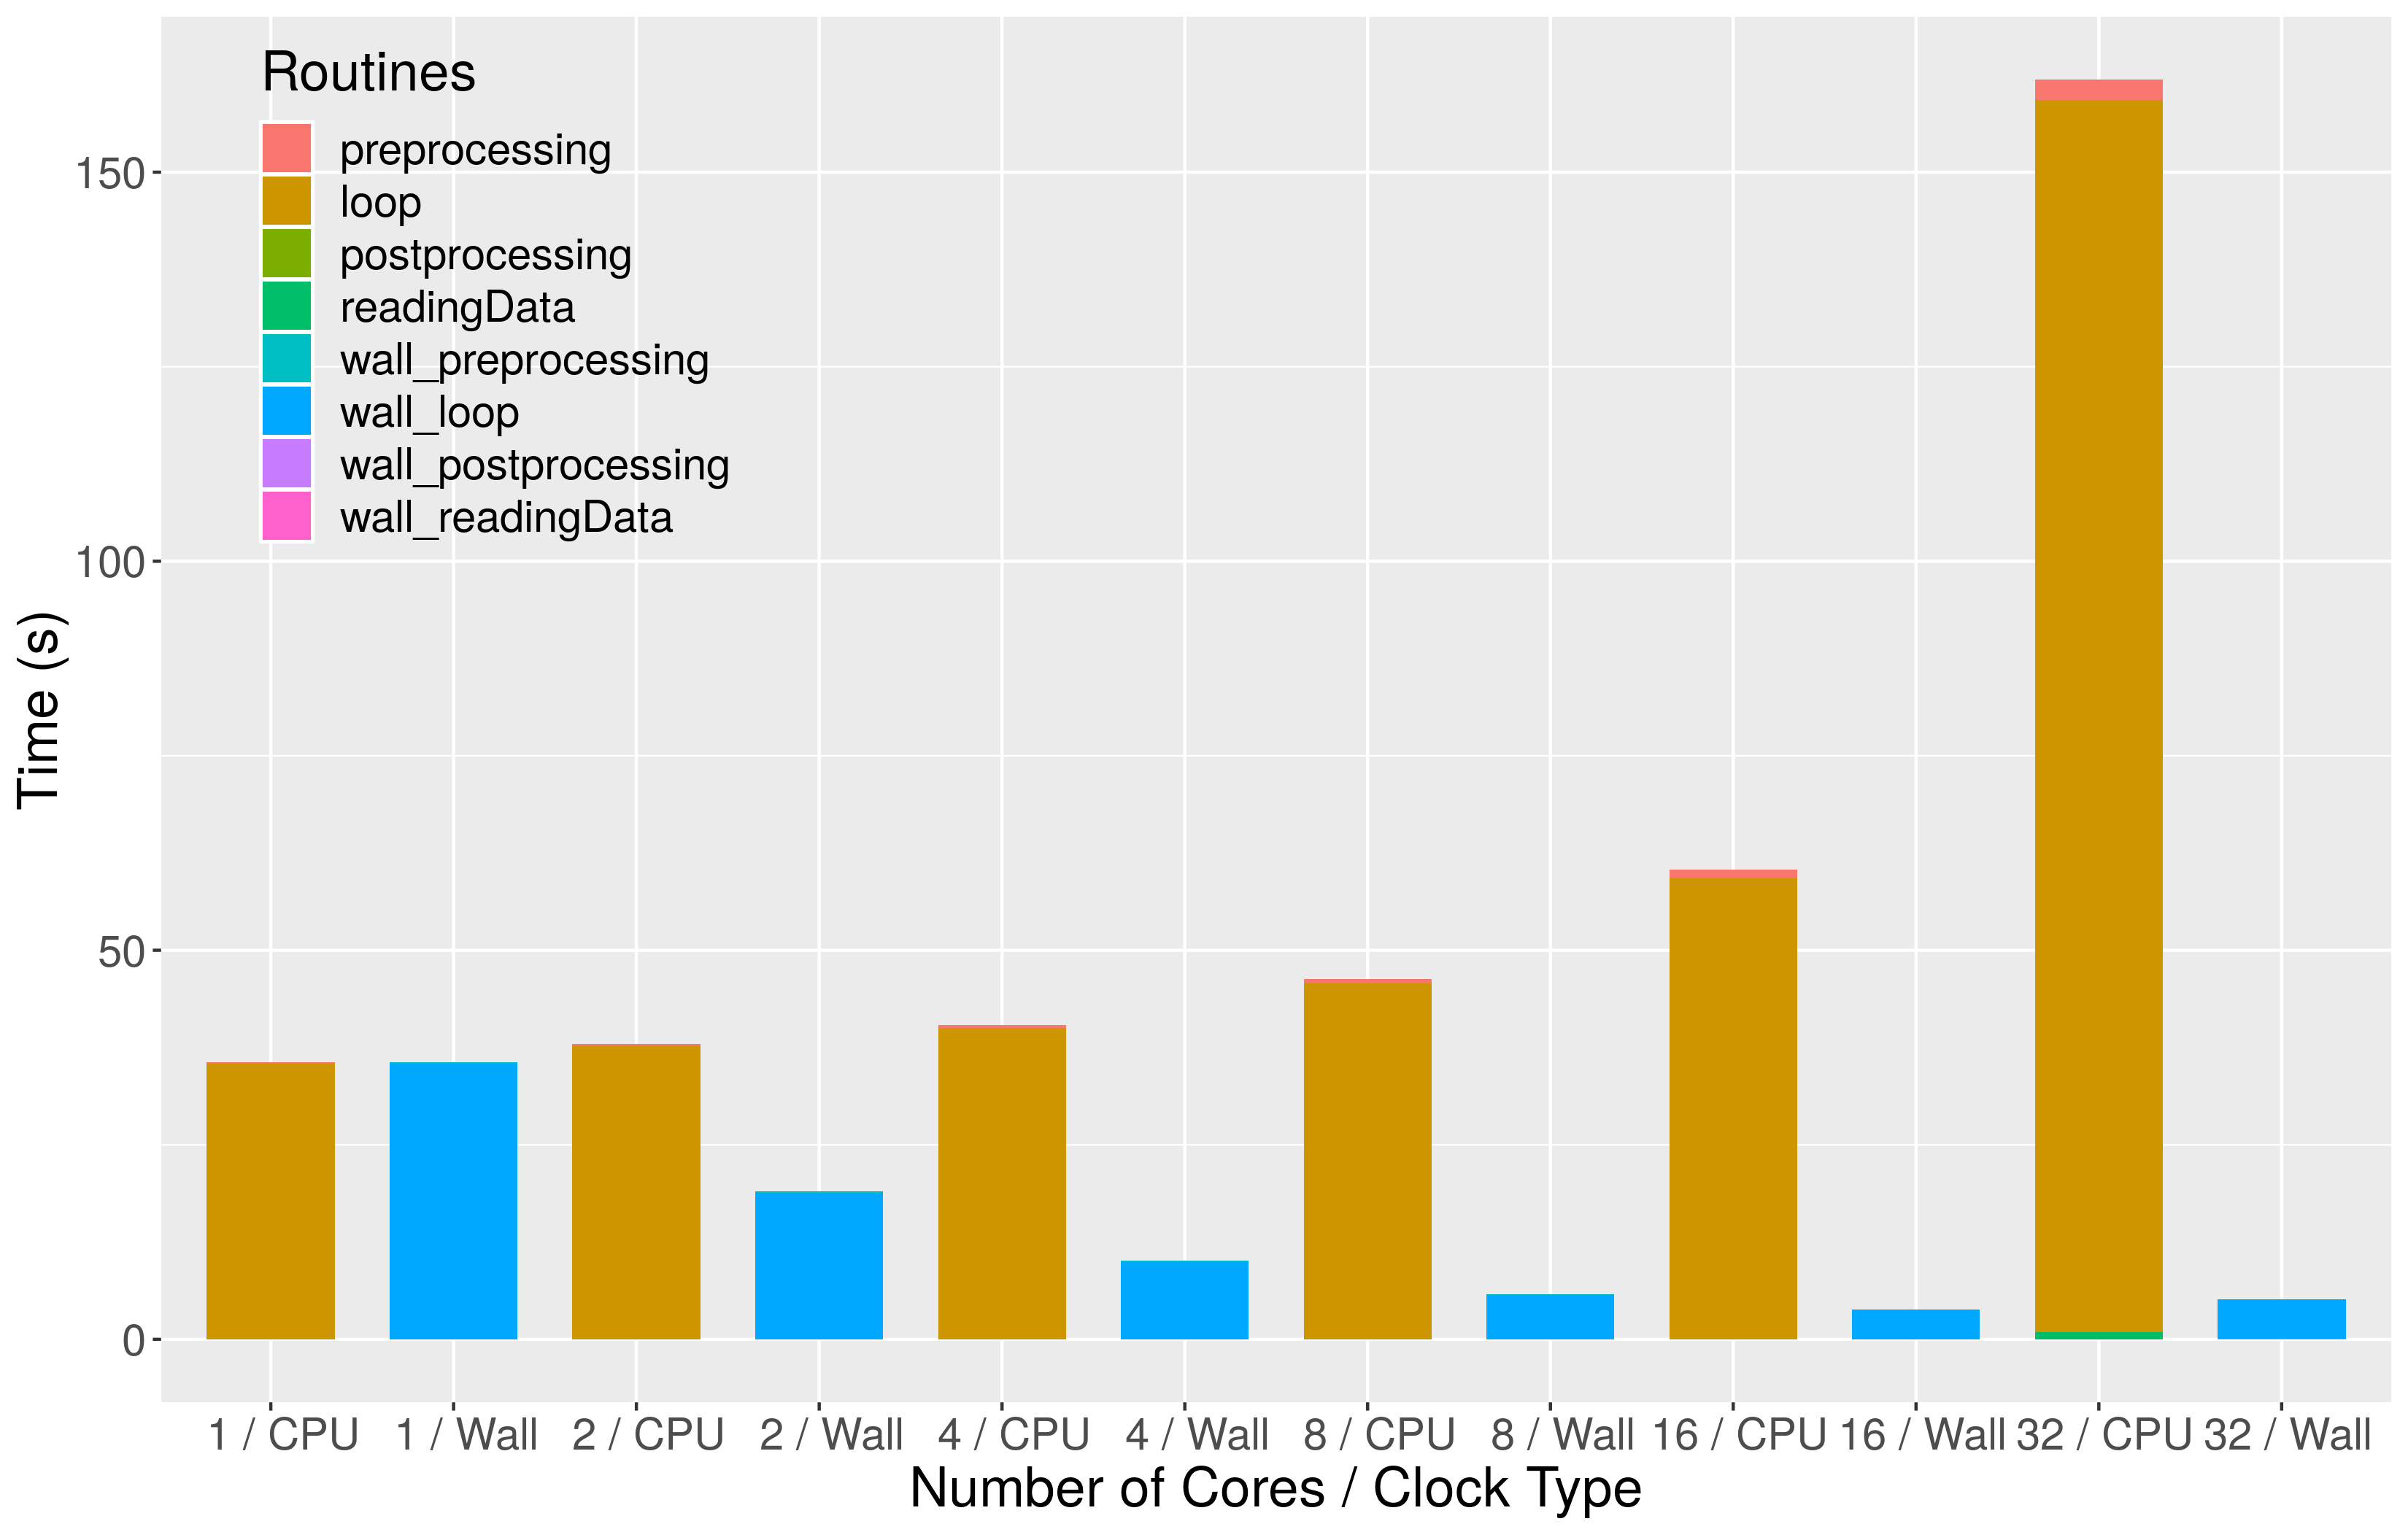

Generate this figure with R:
# This script profiles the OpenMP implementation of Jacobi iterative method
# using data sets with a specified size.
#

cat("Change the working directory to ~/github/LinearSystemSolvers/scripts/report2/\n")
setwd("~/github/LinearSystemSolvers/scripts/report2/")

output.data.file <- 'profile-openmp-jacobi-with-size.RData'
# data.sizes <- c(50, 100, 150, 200, 250, 300, 350, 400)
data.size <- 250
repeat.times <- 10
num.cores <- c(1, 2, 4, 8, 16, 32)

if (!file.exists(output.data.file)) {
  
  cat('Output data file does not exist. Generate one ...\n')
  exe <- '../../output/bin/iterativeSolver'
  data.folder <- '../../data/'
  solver.type <- 'J'
  initialization <- 3
  iterations <- 7000
  verbose <- 0
  
  profile.list <- list()
  profile.list$matirxInversion = matrix(nrow = repeat.times, ncol = length(num.cores))
  profile.list$forwardElimination = matrix(nrow = repeat.times, ncol = length(num.cores))
  profile.list$backwardElimination = matrix(nrow = repeat.times, ncol = length(num.cores))
  profile.list$preprocessing = matrix(nrow = repeat.times, ncol = length(num.cores))
  profile.list$loop = matrix(nrow = repeat.times, ncol = length(num.cores))
  profile.list$postprocessing = matrix(nrow = repeat.times, ncol = length(num.cores))
  profile.list$jacobi = matrix(nrow = repeat.times, ncol = length(num.cores))
  profile.list$readingData = matrix(nrow = repeat.times, ncol = length(num.cores))
  profile.list$iterativeMethod = matrix(nrow = repeat.times, ncol = length(num.cores))
  profile.list$total = matrix(nrow = repeat.times, ncol = length(num.cores))
  
  profile.list$wall_preprocessing = matrix(nrow = repeat.times, ncol = length(num.cores))
  profile.list$wall_loop = matrix(nrow = repeat.times, ncol = length(num.cores))
  profile.list$wall_postprocessing = matrix(nrow = repeat.times, ncol = length(num.cores))
  profile.list$wall_jacobi = matrix(nrow = repeat.times, ncol = length(num.cores))
  profile.list$wall_readingData = matrix(nrow = repeat.times, ncol = length(num.cores))
  profile.list$wall_iterativeMethod = matrix(nrow = repeat.times, ncol = length(num.cores))
  profile.list$wall_total = matrix(nrow = repeat.times, ncol = length(num.cores))
  
  for (index in 1:repeat.times) {
    cat(paste('Repeat #', index, 'out of', repeat.times, '\n'))
    
    for (i in 1:length(num.cores)) {
      cat(paste('Working on event with cores index #', i, 'out of', length(num.cores), '\n'))
      command <- paste('OMP_NUM_THREADS=', num.cores[i], ' ', exe, ' ', solver.type, ' ',
                       data.folder, 'A_', data.size, '.csv ',
                       data.folder, 'b_', data.size, '.csv ', iterations,
                       ' ', initialization, ' ', verbose, sep = '')
      ret <- system(command, intern = T)
      
      if (length(ret) != 20) {
        stop(paste('Error: repeat #', index, 'with data size #', i, 'has a problem.\n'))
      }
      
      profile.list$forwardElimination[index, i] = as.numeric(gsub('Forward elimination: (.+)s .*', '\\1', ret[[3]]))
      profile.list$backwardElimination[index, i] = as.numeric(gsub('Backward elimination: (.+)s .*', '\\1', ret[[4]]))
      profile.list$matirxInversion[index, i] = as.numeric(gsub('Inverse function total: (.+)s .*', '\\1', ret[[5]]))
      profile.list$preprocessing[index, i] = as.numeric(gsub('\\(Jacobi\\) Preprocessing: (.+)s .*', '\\1', ret[[7]]))
      profile.list$loop[index, i] = as.numeric(gsub('\\(Jacobi\\) Loop: (.+)s .*', '\\1', ret[[8]]))
      profile.list$postprocessing[index, i] = as.numeric(gsub('\\(Jacobi\\) Postprocessing: (.+)s .*', '\\1', ret[[9]]))
      profile.list$jacobi[index, i] = as.numeric(gsub('\\(Jacobi\\) Total time: (.+)s .*', '\\1', ret[[10]]))
      
      profile.list$wall_preprocessing[index, i] = as.numeric(gsub('\\(Jacobi\\) Wall time Preprocessing: (.+)s .*', '\\1', ret[[11]]))
      profile.list$wall_loop[index, i] = as.numeric(gsub('\\(Jacobi\\) Wall time Loop: (.+)s .*', '\\1', ret[[12]]))
      profile.list$wall_postprocessing[index, i] = as.numeric(gsub('\\(Jacobi\\) Wall time Postprocessing: (.+)s .*', '\\1', ret[[13]]))
      profile.list$wall_jacobi[index, i] = as.numeric(gsub('\\(Jacobi\\) Wall time Total time: (.+)s .*', '\\1', ret[[14]]))
      
      profile.list$readingData[index, i] = as.numeric(gsub('Reading data: (.+)s .*', '\\1', ret[[15]]))
      profile.list$iterativeMethod[index, i] = as.numeric(gsub('Iterative method: (.+)s .*', '\\1', ret[[16]]))
      profile.list$total[index, i] = as.numeric(gsub('Total time: (.+)s .*', '\\1', ret[[17]]))
      
      profile.list$wall_readingData[index, i] = as.numeric(gsub('Wall time Reading data: (.+)s .*', '\\1', ret[[18]]))
      profile.list$wall_iterativeMethod[index, i] = as.numeric(gsub('Wall time Iterative method: (.+)s .*', '\\1', ret[[19]]))
      profile.list$wall_total[index, i] = as.numeric(gsub('Wall time Total time: (.+)s .*', '\\1', ret[[20]]))
    }
  }
  
  save(profile.list, file = output.data.file)
} else {
  cat("Reading data file ... \n")
  load(output.data.file)
}

library(reshape2)
library(RColorBrewer)
library(ggplot2)
library(tidyverse)

melted_wall <- matrix(nrow = 0, ncol = 3)
for (name in names(profile.list)[c(11, 12, 13, 15)]) {
  melted_wall <- rbind(melted_wall, cbind(melt(profile.list[[name]])[, c(2, 3)], name))
}
melted_wall[, 1] <- as.factor(num.cores[melted_wall[, 1]])
melted_wall[, 2] <- melted_wall[, 2] / repeat.times
melted_wall[, 3] <- as.factor(melted_wall[, 3])
melted_wall <- cbind(melted_wall, 'Wall')
colnames(melted_wall) <- c('num.cores', 'value', 'Routines', 'clock.type')

melted_cpu <- matrix(nrow = 0, ncol = 3)
for (name in names(profile.list)[c(4, 5, 6, 8)]) {
  melted_cpu <- rbind(melted_cpu, cbind(melt(profile.list[[name]])[, c(2, 3)], name))
}
melted_cpu[, 1] <- as.factor(num.cores[melted_cpu[, 1]])
melted_cpu[, 2] <- melted_cpu[, 2] / repeat.times
melted_cpu[, 3] <- as.factor(melted_cpu[, 3])
melted_cpu <- cbind(melted_cpu, 'CPU')
colnames(melted_cpu) <- c('num.cores', 'value', 'Routines', 'clock.type')

melted_all <- rbind(melted_cpu, melted_wall)
melted_all[, 4] <- as.factor(melted_all[, 4])
melted_all <- data.frame(melted_all) %>% 
  mutate(x_label = factor(str_replace(interaction(str_pad(
    num.cores, width = 3), clock.type), '\\.', ' / '), ordered = TRUE))

g <- ggplot(melted_all, aes(fill = Routines, y = value, x = x_label)) + 
  xlab('Number of Cores / Clock Type') + ylab('Time (s)') +
  geom_bar(stat="identity", width = 0.7) + 
  # scale_color_brewer('Paired') +
  scale_colour_brewer(palette = "Greens") +
  # facet_wrap( ~ clock.type) +
  theme(legend.background = element_rect(fill=alpha('white', 0)),
        legend.position = c(.15, .8),
        text = element_text(size=18)) +
  guides(color = guide_legend(title = "Routines"))

if (F) {
  png('profile-openmp-jacobi-with-size.png',
      width = 11, height = 7, res = 300, units = 'in')
  plot(g)
  dev.off()
}


# col.means <- lapply(profile.list, function(l) {return(colMeans(l))})
# data <- matrix(unlist(col.means), nrow = length(col.means), byrow = T)
# 
# plot(0, 0, type = 'n', xlim = c(1, ncol(data)), ylim = range(data),
#      xlab = 'Data Size', ylab = 'Time Elapsed (s)', xaxt = 'n')
# axis(1, at = 1:5, labels = data.sizes)
# cols <- colorRampPalette(brewer.pal(11, 'Spectral')[11:1])(nrow(data))
# for (i in 1:nrow(data)) {
#   lines(1:ncol(data), data[i, ], col = cols[i])
# }